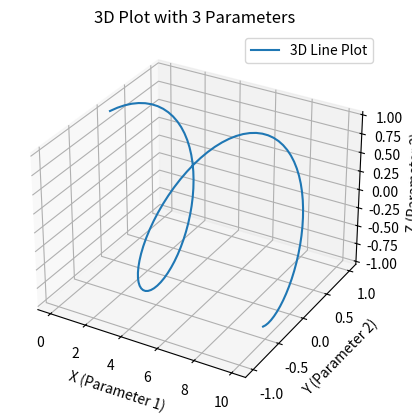

Reproduce this figure in Python.
#Sample
import matplotlib.pyplot as plt
import numpy as np

# Sample data
x = np.linspace(0, 10, 100)  # Parameter 1
y = np.sin(x)                # Parameter 2
z = np.cos(x)                # Parameter 3

# 3D Plot
fig = plt.figure()
ax = fig.add_subplot(111, projection='3d')
ax.plot(x, y, z, label='3D Line Plot')
ax.set_xlabel('X (Parameter 1)')
ax.set_ylabel('Y (Parameter 2)')
ax.set_zlabel('Z (Parameter 3)')
ax.set_title('3D Plot with 3 Parameters')
plt.legend()
plt.show()
